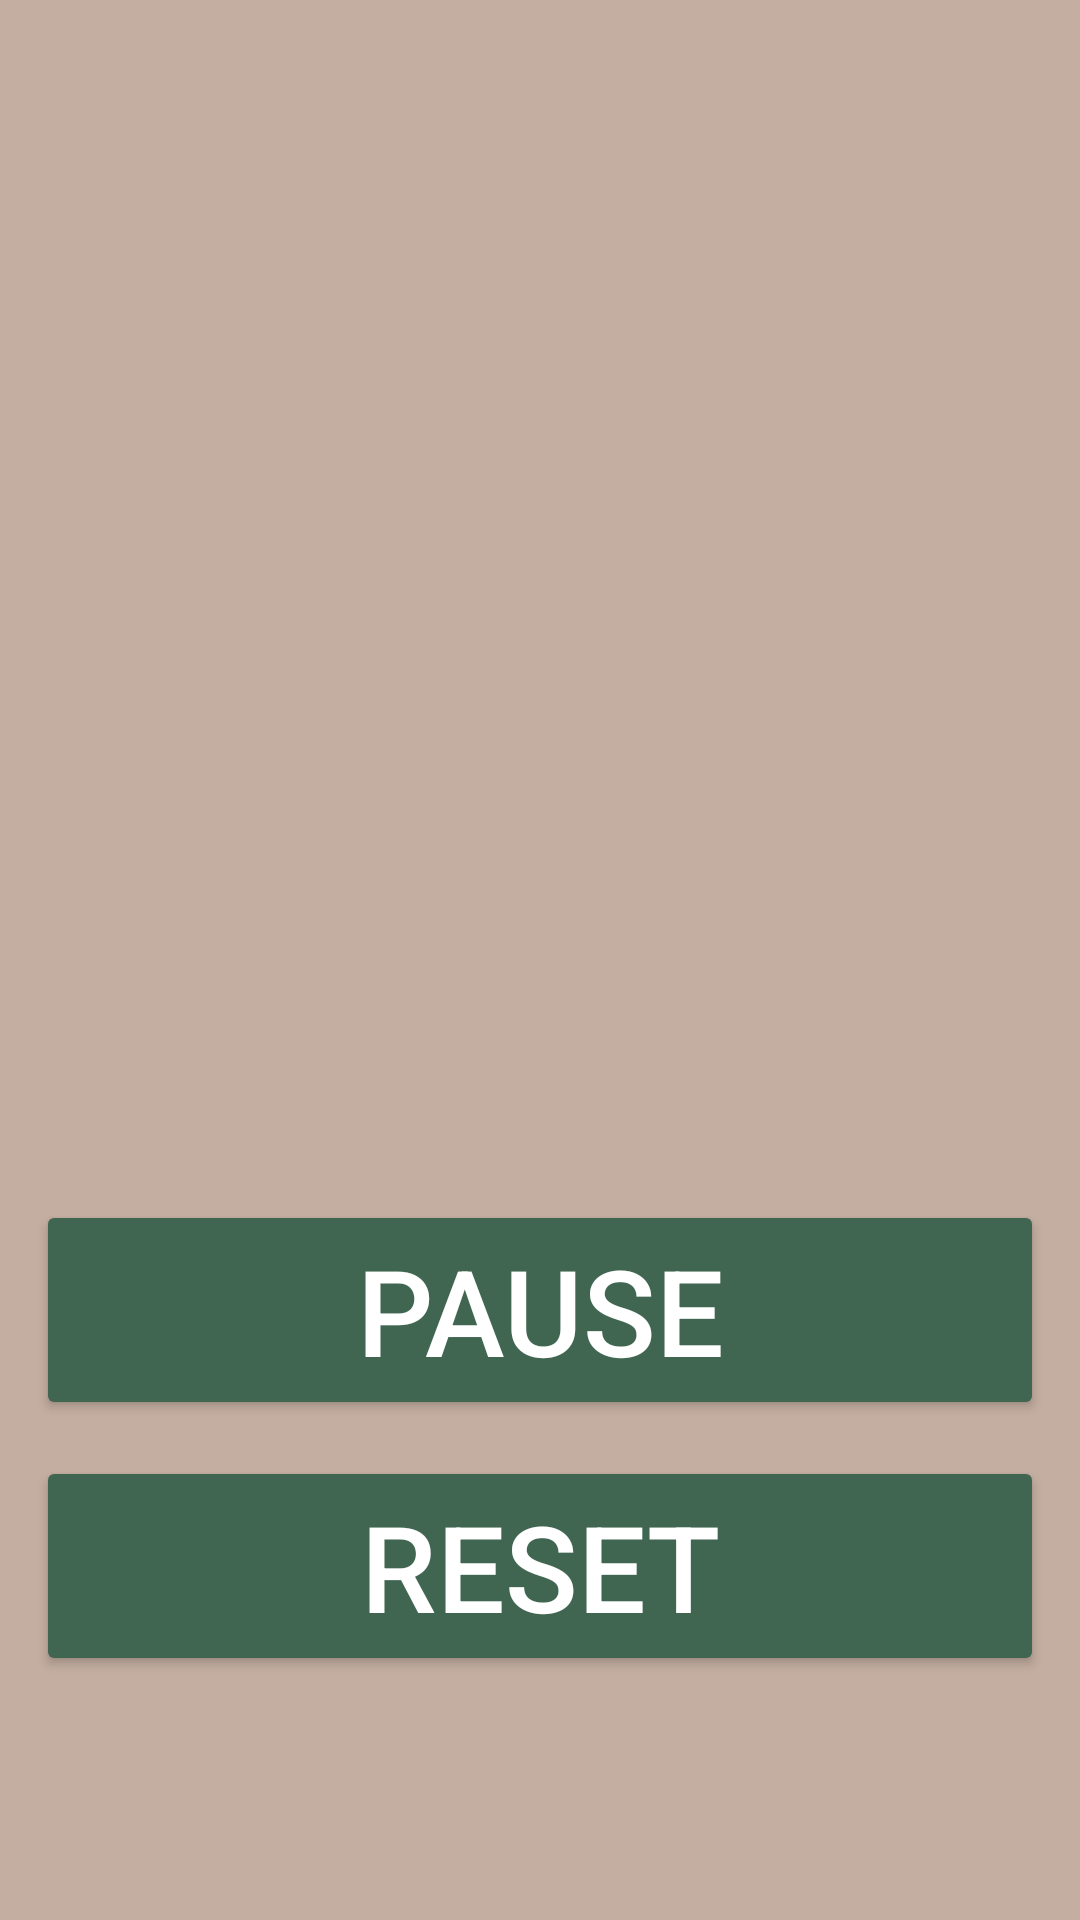

The Android layout XML behind this screen, and the referenced resources:
<!-- AndroidManifest.xml: application theme Theme.EggTimer -->
<!-- res/layout/timer.xml -->
<?xml version="1.0" encoding="utf-8"?>
<androidx.constraintlayout.widget.ConstraintLayout
    xmlns:android="http://schemas.android.com/apk/res/android"
    xmlns:app="http://schemas.android.com/apk/res-auto"
    xmlns:tools="http://schemas.android.com/tools"
    android:layout_width="match_parent"
    android:layout_height="match_parent"
    tools:context=".Timer"
    android:background="@color/EggClay"
>

    <androidx.constraintlayout.widget.ConstraintLayout
    android:id="@+id/TopPart"
    app:layout_constraintTop_toTopOf="parent"
    app:layout_constraintBottom_toTopOf="@id/BottomPart"
    android:layout_width="match_parent"
    android:layout_height="400dp">

    <ProgressBar
        app:flow_horizontalAlign="center"
        android:background="@color/EggClay"
        android:id="@+id/progress_bar"
        style="@style/CircularDeterminateProgressBar"
        android:layout_width="400dp"
        android:layout_height="match_parent"

  />

    <TextView
        android:id="@+id/tv_main_timer"
        android:layout_width="wrap_content"
        android:layout_height="wrap_content"
        android:textAppearance="@style/TextAppearance.AppCompat.Large"
        app:layout_constraintBottom_toBottomOf="@+id/progress_bar"
        app:layout_constraintEnd_toEndOf="@+id/progress_bar"
        app:layout_constraintStart_toStartOf="@+id/progress_bar"
        app:layout_constraintTop_toTopOf="@+id/progress_bar"
        android:textSize="120sp"
        android:textStyle="bold"
        android:textColor="@color/EggBrown"
        tools:text="100%" />

    </androidx.constraintlayout.widget.ConstraintLayout>

    <LinearLayout
        android:id="@+id/BottomPart"
        app:layout_constraintTop_toBottomOf="@id/TopPart"
        android:layout_width="match_parent"
        android:layout_height="wrap_content"
        tools:context=".MainActivity"
        android:layout_gravity="center|top"
        android:orientation="vertical">


        <Button
            android:onClick="on"
            android:id="@+id/btn_pause"
            android:layout_width="match_parent"
            android:layout_height="wrap_content"
            android:layout_marginHorizontal="12dp"
            android:textSize="40sp"
            android:text="@string/pause"
            android:backgroundTint="@color/EggAqua"
            android:textColor="@color/white"
            />

        <Button
            android:onClick="on"
            android:id="@+id/btn_reset"
            android:layout_width="match_parent"
            android:layout_height="wrap_content"
            android:layout_marginHorizontal="12dp"
            android:textSize="40sp"
            android:layout_marginTop="12dp"
            android:text="@string/restart"
            android:backgroundTint="@color/EggAqua"
            android:textColor="@color/white"/>

    </LinearLayout>
</androidx.constraintlayout.widget.ConstraintLayout>
<!-- resources referenced by this layout -->
<resources>
  <color name="EggAqua">#406652</color>
  <color name="EggBrown">#FFAE6204</color>
  <color name="EggClay">#C4AEA1</color>
  <color name="white">#FFFFFFFF</color>
  <string name="pause">pause</string>
  <string name="restart">reset</string>
  <style name="CircularDeterminateProgressBar">
          <item name="android:indeterminateOnly">false</item>
          <item name="android:progressDrawable">@drawable/circle</item>
      </style>
  <style name="Theme.EggTimer" parent="Theme.MaterialComponents.DayNight.DarkActionBar">
          
  
          <item name="colorPrimary">@color/EggAqua</item>
          <item name="colorPrimaryVariant">@color/EggAqua</item>
          <item name="colorOnPrimary">@color/white</item>
          
          <item name="colorSecondary">@color/EggBrown</item>
          <item name="colorSecondaryVariant">@color/EggClay</item>
          <item name="colorOnSecondary">@color/black</item>
          
          <item name="android:statusBarColor" tools:targetApi="l">?attr/colorPrimaryVariant</item>
          
      </style>
  <!-- drawable circle (drawable) -->
  <?xml version="1.0" encoding="utf-8"?>
  <layer-list xmlns:android="http://schemas.android.com/apk/res/android">
      <item>
          <shape
              android:shape="ring"
              android:thicknessRatio="7"
              android:useLevel="false">
              <solid android:color="@color/EggClay" />
          </shape>
      </item>
      <item>
          <rotate
              android:fromDegrees="270"
              android:toDegrees="270">
              <shape
                  android:shape="ring"
                  android:thicknessRatio="7"
                  android:useLevel="true">
                  <gradient
                      android:endColor="@color/EggClay"
                      android:startColor="@color/EggBrown"
                      android:type="sweep" />
              </shape>
          </rotate>
      </item>
  </layer-list>
  <color name="black">#FF000000</color>
</resources>
